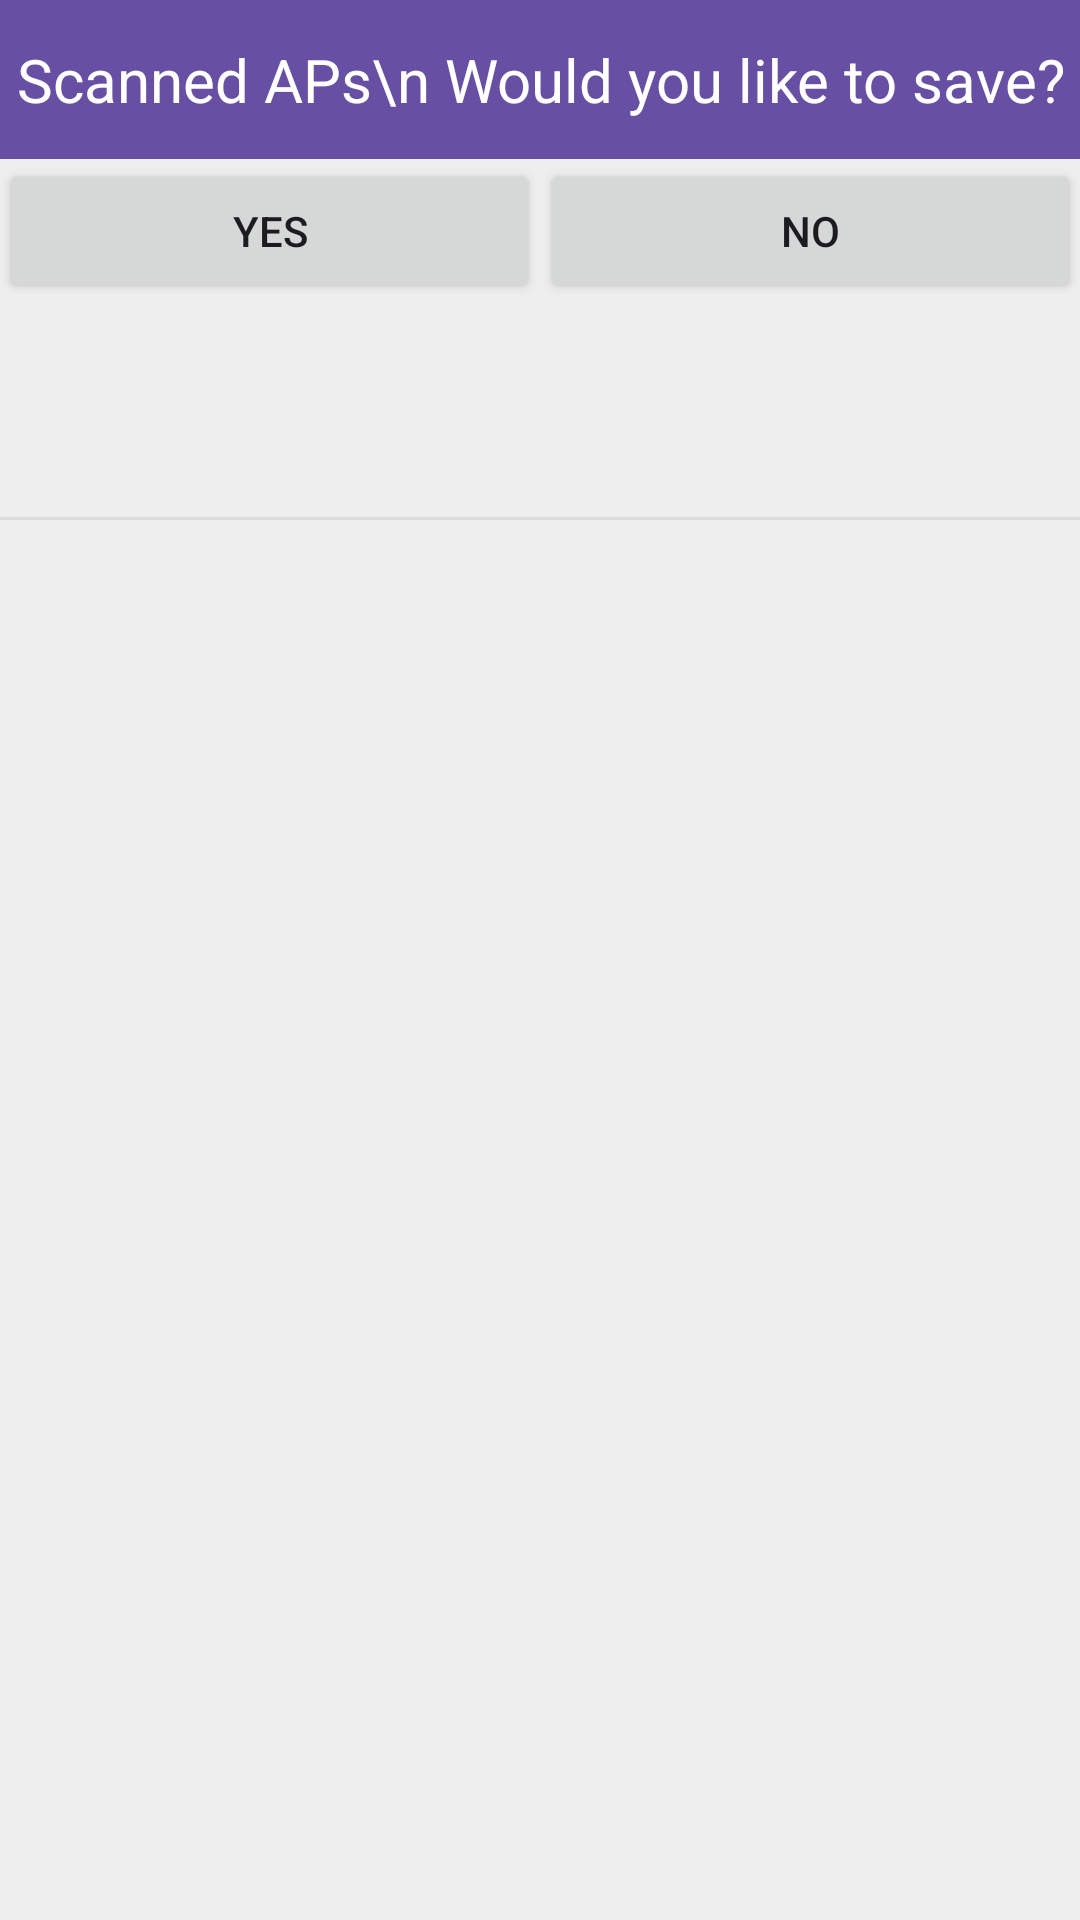

This screen was rendered from an Android layout file. Write that file and the resources it references.
<!-- AndroidManifest.xml: application theme Theme.WifiFingerPLoc -->
<!-- res/layout/pop_window01.xml -->
<?xml version="1.0" encoding="utf-8"?>
<LinearLayout xmlns:android="http://schemas.android.com/apk/res/android"
    android:background="#eeeeee"
    android:orientation="vertical"
    android:layout_width="300dp"
    android:layout_height="wrap_content">

    
    <LinearLayout
        android:orientation="horizontal"
        android:layout_width="match_parent"
        android:layout_height="wrap_content">

        <TextView
            android:id="@+id/title_text"
            android:layout_width="match_parent"
            android:layout_height="53dp"
            android:background="#6750A3"
            android:gravity="center"
            android:text="Scanned APs\n Would you like to save?"
            android:textColor="#fff"
            android:textSize="20sp" />
    </LinearLayout>
    

    
    <LinearLayout
        android:layout_width="match_parent"
        android:layout_height="wrap_content"
        android:gravity="center"
        android:orientation="horizontal">

        <Button
            android:id="@+id/yes_button"
            android:layout_width="wrap_content"
            android:layout_height="wrap_content"
            android:layout_weight="1"
            android:text="Yes" />

        <Button
            android:id="@+id/no_button"
            android:layout_width="wrap_content"
            android:layout_height="wrap_content"
            android:layout_weight="1"
            android:text="No" />

    </LinearLayout>

    <LinearLayout
        android:padding="24dp"
        android:orientation="vertical"
        android:layout_width="match_parent"
        android:layout_height="wrap_content">

        <TextView
            android:id="@+id/wifiText"
            android:textSize="15sp"
            android:textColor="#000"
            android:alpha="0.87"
            android:gravity="center"
            android:layout_marginBottom="3dp"
            android:layout_width="match_parent"
            android:layout_height="wrap_content" />
    </LinearLayout>
    

    <View
        android:background="#66bdbdbd"
        android:layout_width="match_parent"
        android:layout_height="1dp" />

    
    
</LinearLayout>
<!-- resources referenced by this layout -->
<resources>
  <style name="Theme.WifiFingerPLoc" parent="Base.Theme.WifiFingerPLoc" />
  <style name="Base.Theme.WifiFingerPLoc" parent="Theme.Material3.DayNight.NoActionBar">
          
          
      </style>
</resources>
